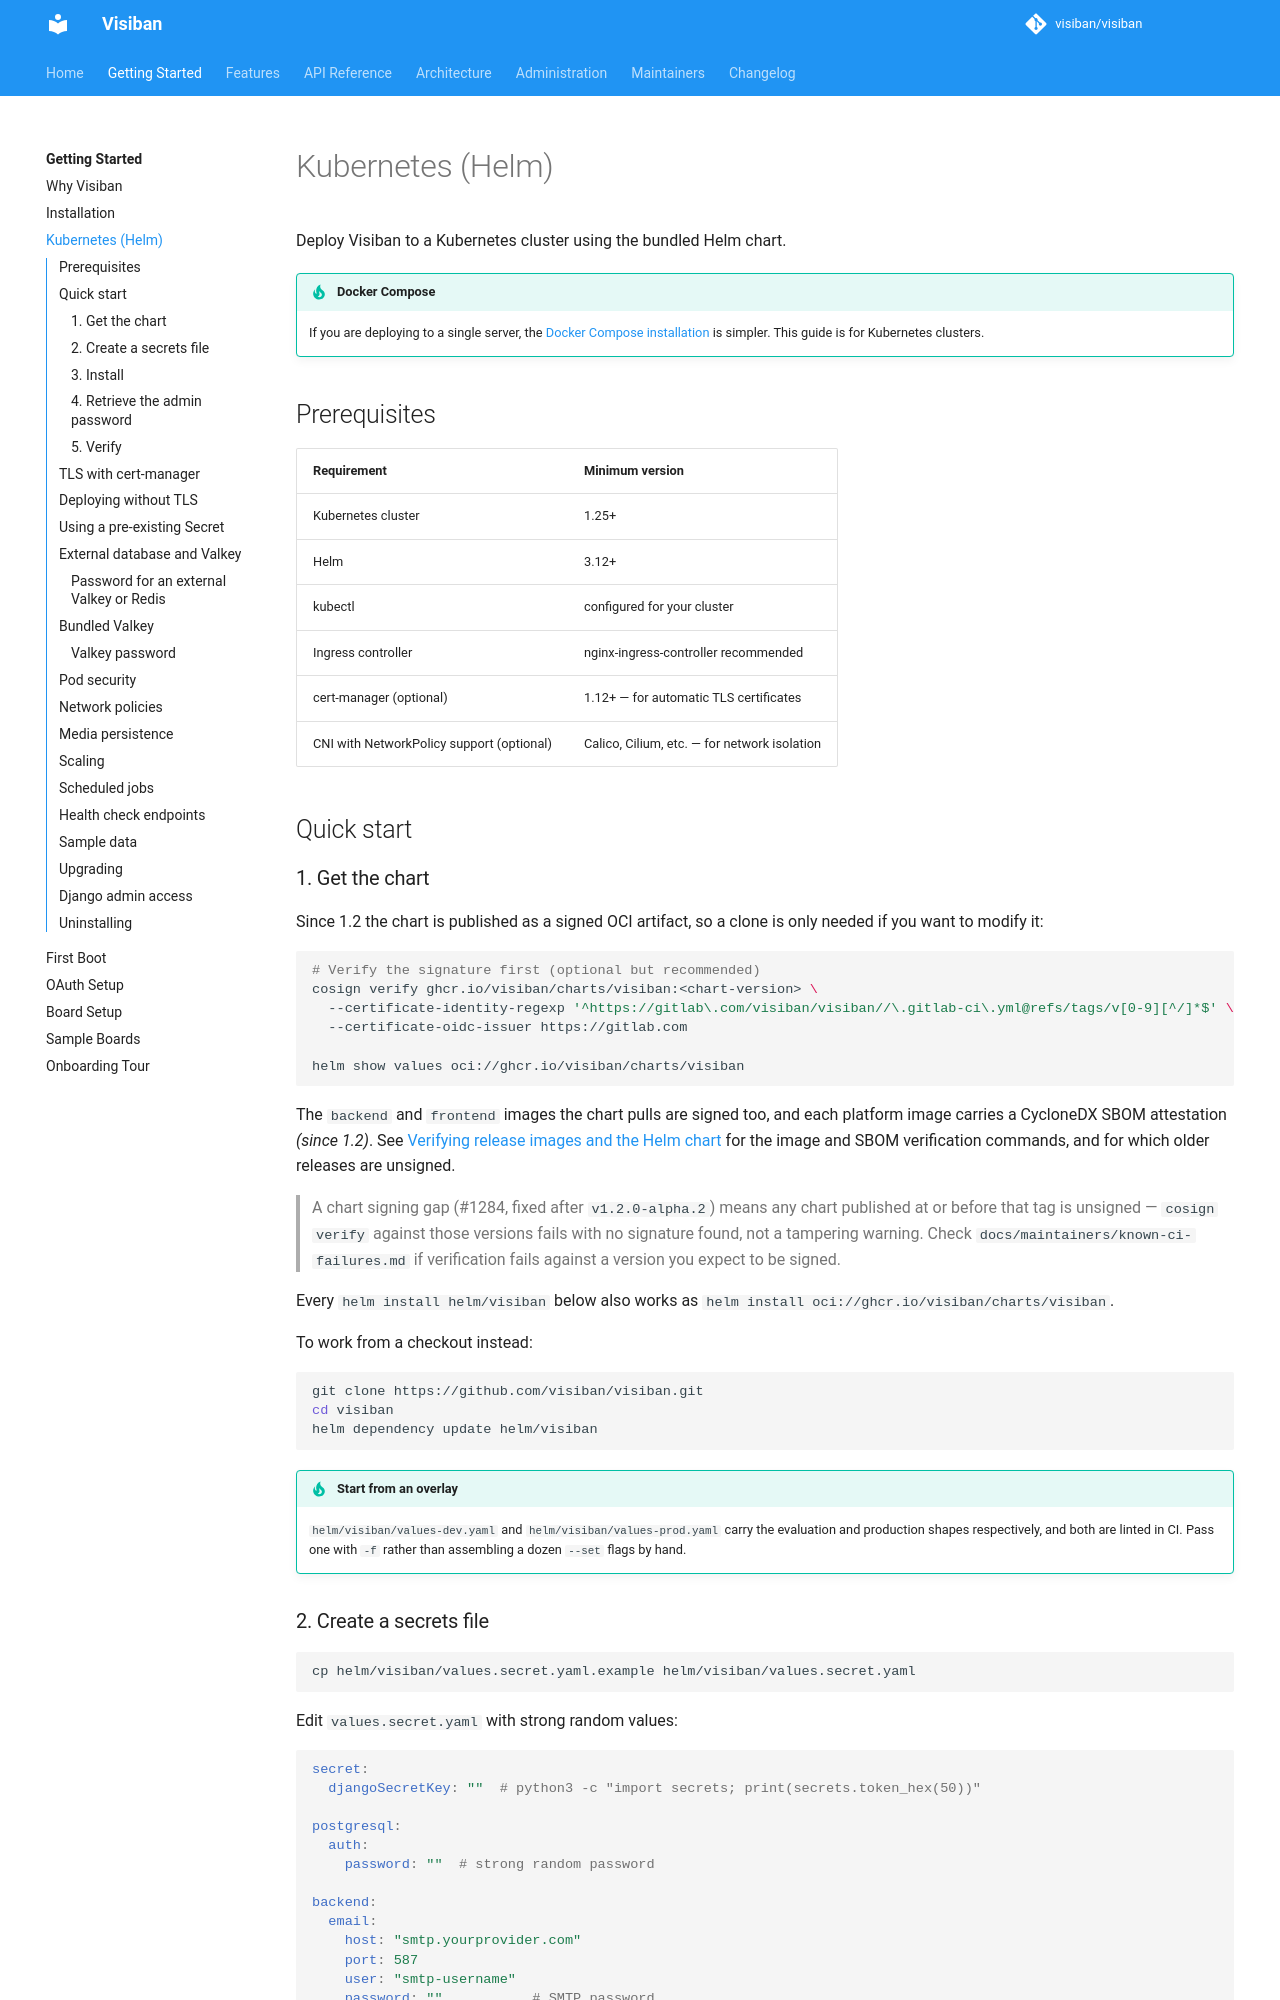

repository: mbartosek/visiban · page: v1.2.0-rc.1/getting-started/kubernetes/index.html · generator: mkdocs

# Kubernetes (Helm)

Deploy Visiban to a Kubernetes cluster using the bundled Helm chart.

!!! tip "Docker Compose"
    If you are deploying to a single server, the [Docker Compose installation](installation.md) is simpler. This guide is for Kubernetes clusters.

## Prerequisites

| Requirement | Minimum version |
|---|---|
| Kubernetes cluster | 1.25+ |
| Helm | 3.12+ |
| kubectl | configured for your cluster |
| Ingress controller | nginx-ingress-controller recommended |
| cert-manager (optional) | 1.12+ — for automatic TLS certificates |
| CNI with NetworkPolicy support (optional) | Calico, Cilium, etc. — for network isolation |

## Quick start

### 1. Get the chart

Since 1.2 the chart is published as a signed OCI artifact, so a clone is only
needed if you want to modify it:

```bash
# Verify the signature first (optional but recommended)
cosign verify ghcr.io/visiban/charts/visiban:<chart-version> \
  --certificate-identity-regexp '^https://gitlab\.com/visiban/visiban//\.gitlab-ci\.yml@refs/tags/v[0-9][^/]*$' \
  --certificate-oidc-issuer https://gitlab.com

helm show values oci://ghcr.io/visiban/charts/visiban
```

The `backend` and `frontend` images the chart pulls are signed too, and each platform image
carries a CycloneDX SBOM attestation *(since 1.2)*. See
[Verifying release images and the Helm chart](../administration/image-verification.md) for the
image and SBOM verification commands, and for which older releases are unsigned.

> A chart signing gap (#1284, fixed after `v1.2.0-alpha.2`) means any chart published at or
> before that tag is unsigned — `cosign verify` against those versions fails with no signature
> found, not a tampering warning. Check `docs/maintainers/known-ci-failures.md` if verification
> fails against a version you expect to be signed.

Every `helm install helm/visiban` below also works as
`helm install oci://ghcr.io/visiban/charts/visiban`.

To work from a checkout instead:

```bash
git clone https://github.com/visiban/visiban.git
cd visiban
helm dependency update helm/visiban
```

!!! tip "Start from an overlay"
    `helm/visiban/values-dev.yaml` and `helm/visiban/values-prod.yaml` carry the
    evaluation and production shapes respectively, and both are linted in CI.
    Pass one with `-f` rather than assembling a dozen `--set` flags by hand.
